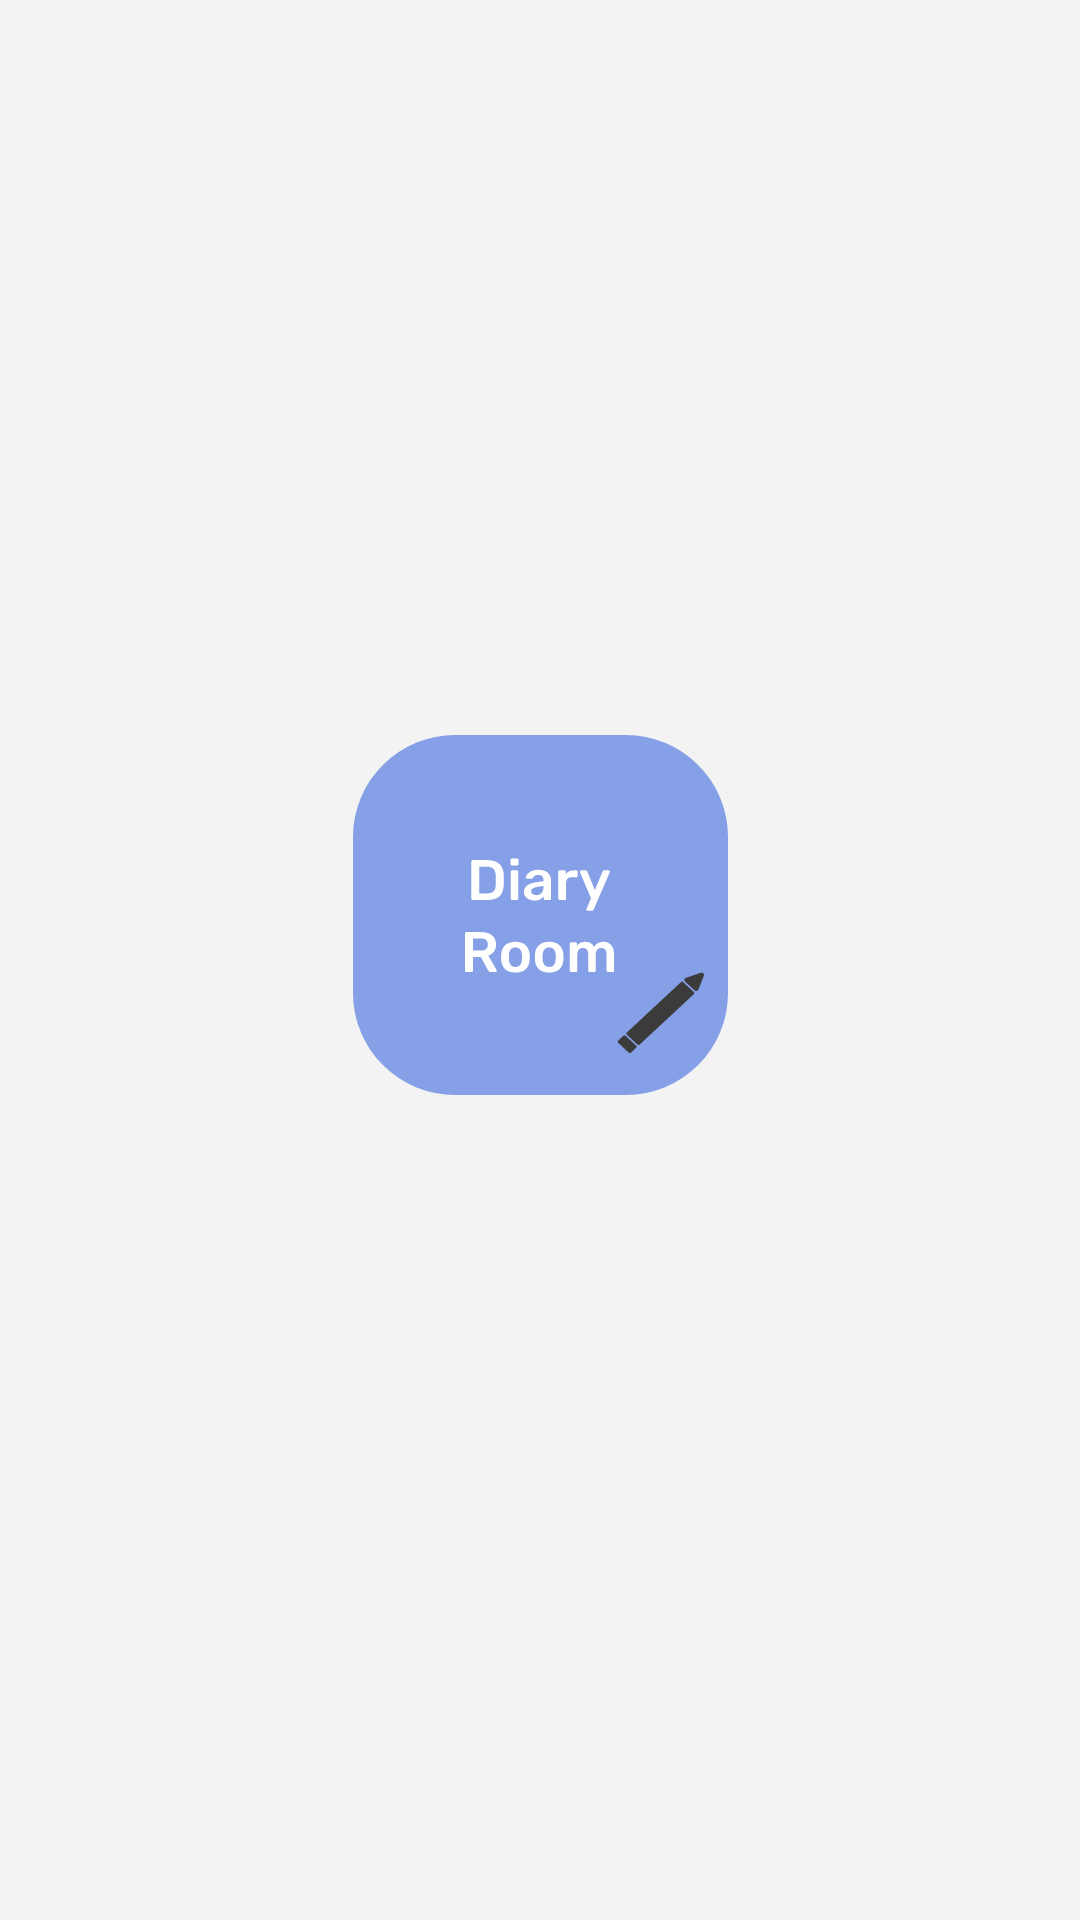

This screen was rendered from an Android layout file. Write that file and the resources it references.
<!-- AndroidManifest.xml: application theme Theme.DiaryRoom -->
<!-- res/layout/activity_splash.xml -->
<?xml version="1.0" encoding="utf-8"?>
<androidx.constraintlayout.widget.ConstraintLayout xmlns:android="http://schemas.android.com/apk/res/android"
    android:layout_width="match_parent"
    android:layout_height="match_parent"
    android:background="@color/gray_100"
    xmlns:app="http://schemas.android.com/apk/res-auto">
    <androidx.appcompat.widget.AppCompatImageView
        android:layout_width="wrap_content"
        android:src="@drawable/app_logo"
        app:layout_constraintTop_toTopOf="parent"
        app:layout_constraintStart_toStartOf="parent"
        app:layout_constraintEnd_toEndOf="parent"
        app:layout_constraintBottom_toBottomOf="parent"
        android:layout_marginBottom="30dp"
        android:layout_height="wrap_content"/>


</androidx.constraintlayout.widget.ConstraintLayout>
<!-- resources referenced by this layout -->
<resources>
  <color name="gray_100">#F3F3F3</color>
  <!-- drawable app_logo: vector/xml drawable (drawable, 9840 chars, omitted) -->
  <style name="Theme.DiaryRoom" parent="Theme.MaterialComponents.DayNight.NoActionBar">
          
          <item name="colorPrimary">@color/signature_color</item>
          <item name="colorPrimaryVariant">@color/purple_700</item>
          <item name="colorOnPrimary">@color/white</item>
          
          <item name="colorSecondary">@color/teal_200</item>
          <item name="colorSecondaryVariant">@color/teal_700</item>
          <item name="colorOnSecondary">@color/black</item>
          
          <item name="android:statusBarColor" tools:targetApi="l">@color/white</item>
          
          <item name="android:windowLightStatusBar">true</item>
      </style>
  <color name="signature_color">#85A0E6</color>
  <color name="purple_700">#FF3700B3</color>
  <color name="white">#FFFFFFFF</color>
  <color name="teal_200">#FF03DAC5</color>
  <color name="teal_700">#FF018786</color>
  <color name="black">#FF000000</color>
</resources>
